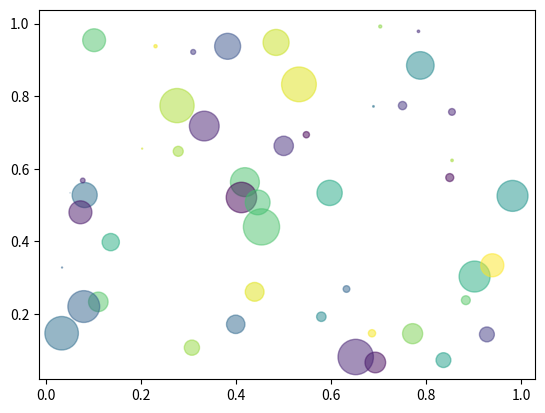

Recreate this plot in Python.
# -*- coding: utf-8 -*-
"""
Created on Fri Jan 22 04:28:50 2016

@author: rafael
"""
import numpy as np
import matplotlib.pyplot as plt

class GrapMinder(object):


    def __init__():
        dataset_1 = open('indicator hiv estimated prevalence% 15-49.csv','r')
        dataset_2 = open('cell phone total.csv','r')
        pl = plotar()






class Tratamento(object):
    pass

class Plotar(object):
    N = 50
    x = np.random.rand(N)
    y = np.random.rand(N)
    colors = np.random.rand(N)
    area = np.pi * (15 * np.random.rand(N))**2  # 0 to 15 point radiuses

    plt.scatter(x, y, s=area, c=colors, alpha=0.5)
    plt.show()
